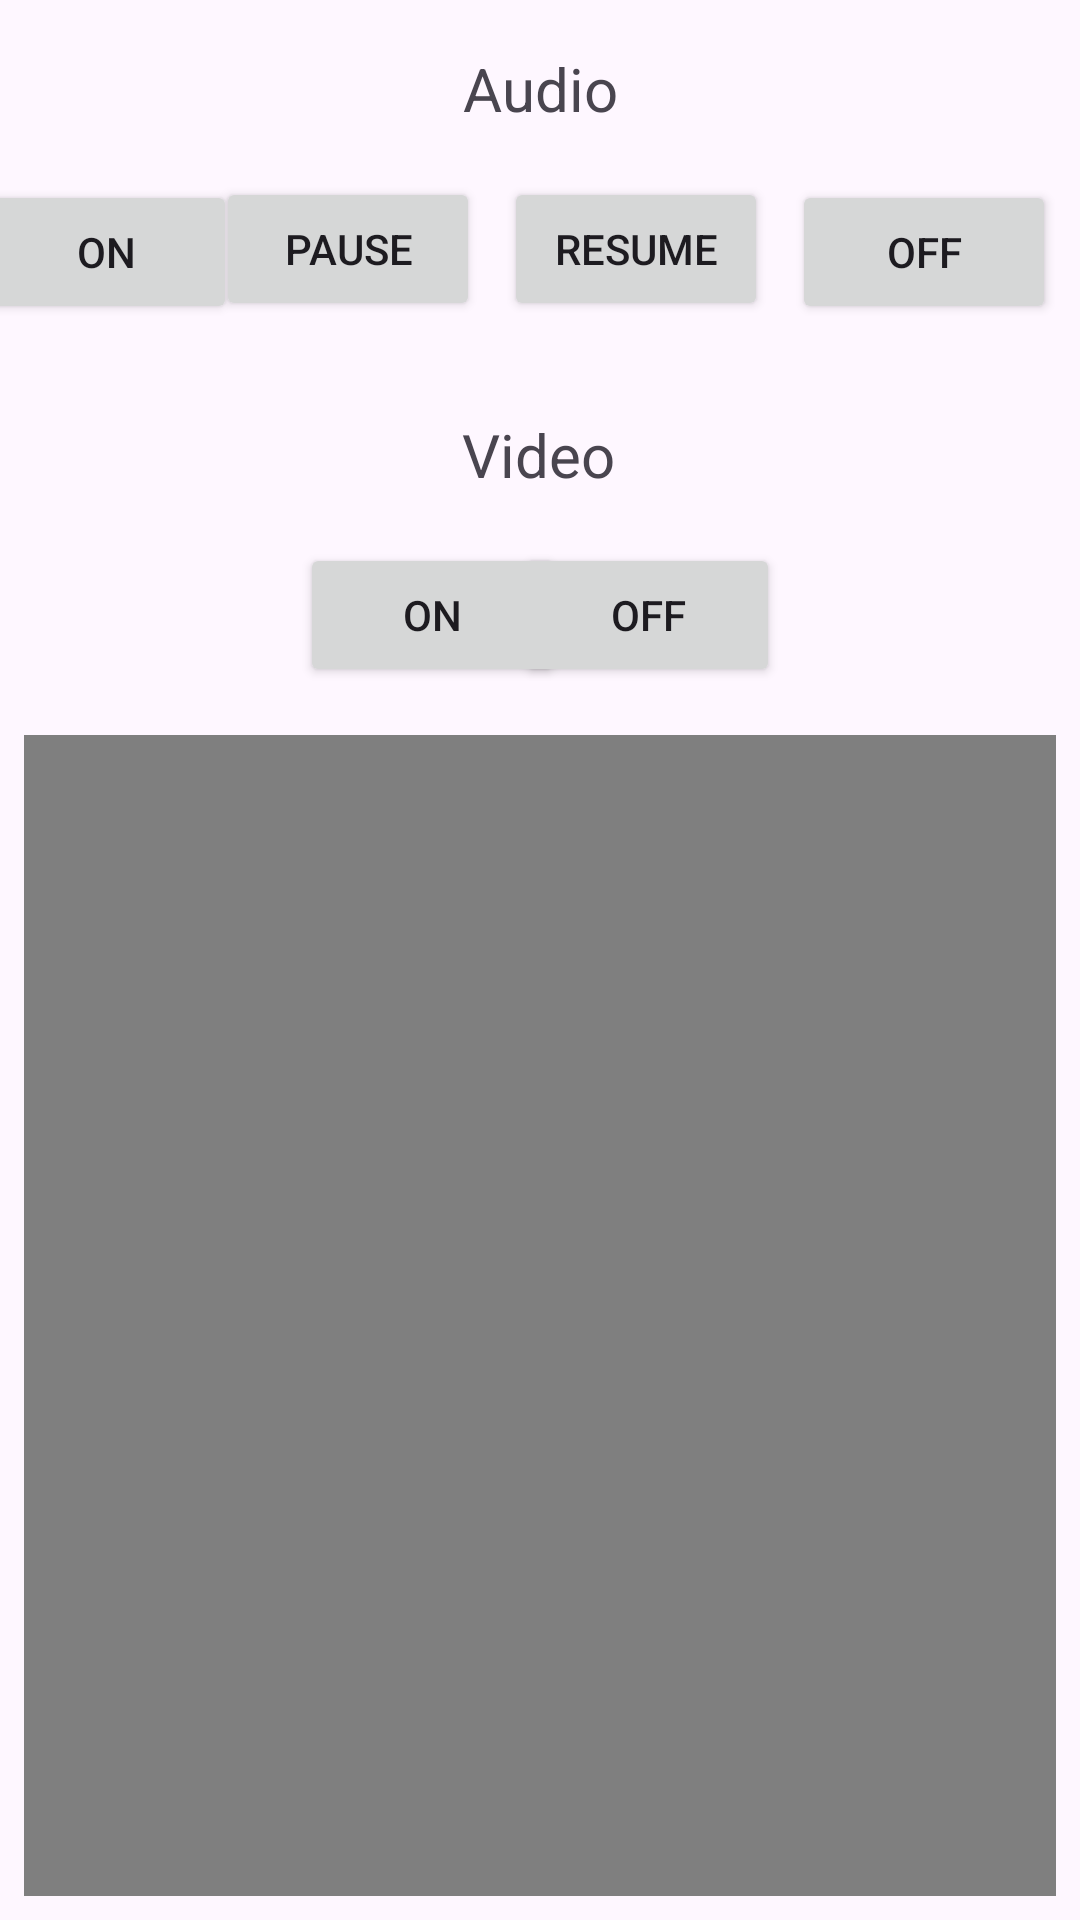

Layout XML and referenced resources for this Android screen:
<!-- AndroidManifest.xml: application theme Theme.Week2Tut -->
<!-- res/layout/activity_multimedia.xml -->
<?xml version="1.0" encoding="utf-8"?>
<androidx.constraintlayout.widget.ConstraintLayout xmlns:android="http://schemas.android.com/apk/res/android"
    xmlns:app="http://schemas.android.com/apk/res-auto"
    xmlns:tools="http://schemas.android.com/tools"
    android:id="@+id/main"
    android:layout_width="match_parent"
    android:layout_height="match_parent"
    tools:context=".MultimediaActivity">

    <TextView
        android:id="@+id/textViewAudio"
        android:layout_width="wrap_content"
        android:layout_height="wrap_content"
        android:layout_marginStart="8dp"
        android:layout_marginTop="16dp"
        android:layout_marginEnd="8dp"

        android:text="Audio"
        android:textSize="20sp"
        app:layout_constraintEnd_toEndOf="parent"
        app:layout_constraintStart_toStartOf="parent"
        app:layout_constraintTop_toTopOf="parent" />

    <Button
        android:id="@+id/buttonAudioOff"
        android:layout_width="wrap_content"
        android:layout_height="wrap_content"
        android:layout_marginTop="60dp"
        android:layout_marginEnd="8dp"
        android:onClick="audioOff"
        android:text="Off"
        app:layout_constraintEnd_toEndOf="parent"
        app:layout_constraintTop_toTopOf="parent" />

    <Button
        android:id="@+id/buttonAudioResume"
        android:layout_width="wrap_content"
        android:layout_height="wrap_content"
        android:layout_marginTop="16dp"
        android:layout_marginEnd="8dp"
        android:onClick="audioResume"
        android:text="Resume"
        app:layout_constraintEnd_toStartOf="@+id/buttonAudioOff"
        app:layout_constraintTop_toBottomOf="@+id/textViewAudio" />
    <TextView
        android:id="@+id/textViewVideo"
        android:layout_width="wrap_content"
        android:layout_height="wrap_content"
        android:layout_marginStart="8dp"
        android:layout_marginTop="31dp"
        android:layout_marginEnd="8dp"
        android:text="Video"
        android:textSize="20sp"
        app:layout_constraintEnd_toEndOf="parent"
        app:layout_constraintHorizontal_bias="0.498"
        app:layout_constraintStart_toStartOf="parent"
        app:layout_constraintTop_toBottomOf="@+id/buttonAudioResume" />
    <Button
        android:id="@+id/buttonAudioOn"
        android:layout_width="wrap_content"
        android:layout_height="wrap_content"
        android:layout_marginStart="16dp"
        android:layout_marginTop="60dp"
        android:layout_marginEnd="12dp"
        android:onClick="audioOn"
        android:text="On"
        app:layout_constraintEnd_toStartOf="@+id/buttonAudioPause"
        app:layout_constraintHorizontal_bias="0.571"
        app:layout_constraintStart_toStartOf="parent"
        app:layout_constraintTop_toTopOf="parent" />
    <Button
        android:id="@+id/buttonVideoOn"
        android:layout_width="wrap_content"
        android:layout_height="wrap_content"
        android:layout_marginStart="100dp"
        android:layout_marginTop="16dp"
        android:onClick="videoOn"
        android:text="On"
        app:layout_constraintStart_toStartOf="parent"
        app:layout_constraintTop_toBottomOf="@+id/textViewVideo" />
    <Button
        android:id="@+id/buttonVideoOff"
        android:layout_width="wrap_content"
        android:layout_height="wrap_content"
        android:layout_marginTop="16dp"
        android:layout_marginEnd="100dp"
        android:onClick="videoOff"
        android:text="Off"
        app:layout_constraintEnd_toEndOf="parent"
        app:layout_constraintTop_toBottomOf="@+id/textViewVideo" />

    <Button
        android:id="@+id/buttonAudioPause"
        android:layout_width="wrap_content"
        android:layout_height="wrap_content"
        android:layout_marginTop="16dp"
        android:layout_marginEnd="8dp"
        android:onClick="audioPause"
        android:text="Pause"
        app:layout_constraintEnd_toStartOf="@+id/buttonAudioResume"
        app:layout_constraintTop_toBottomOf="@+id/textViewAudio" />
    <VideoView
        android:id="@+id/videoView"
        android:layout_width="0dp"
        android:layout_height="0dp"
        android:layout_marginStart="8dp"
        android:layout_marginTop="16dp"
        android:layout_marginEnd="8dp"
        android:layout_marginBottom="8dp"
        app:layout_constraintBottom_toBottomOf="parent"
        app:layout_constraintEnd_toEndOf="parent"
        app:layout_constraintStart_toStartOf="parent"
        app:layout_constraintTop_toBottomOf="@+id/buttonVideoOn" />

</androidx.constraintlayout.widget.ConstraintLayout>
<!-- resources referenced by this layout -->
<resources>
  <style name="Theme.Week2Tut" parent="Base.Theme.Week2Tut" />
  <style name="Base.Theme.Week2Tut" parent="Theme.Material3.DayNight.NoActionBar">
          
          
      </style>
</resources>
